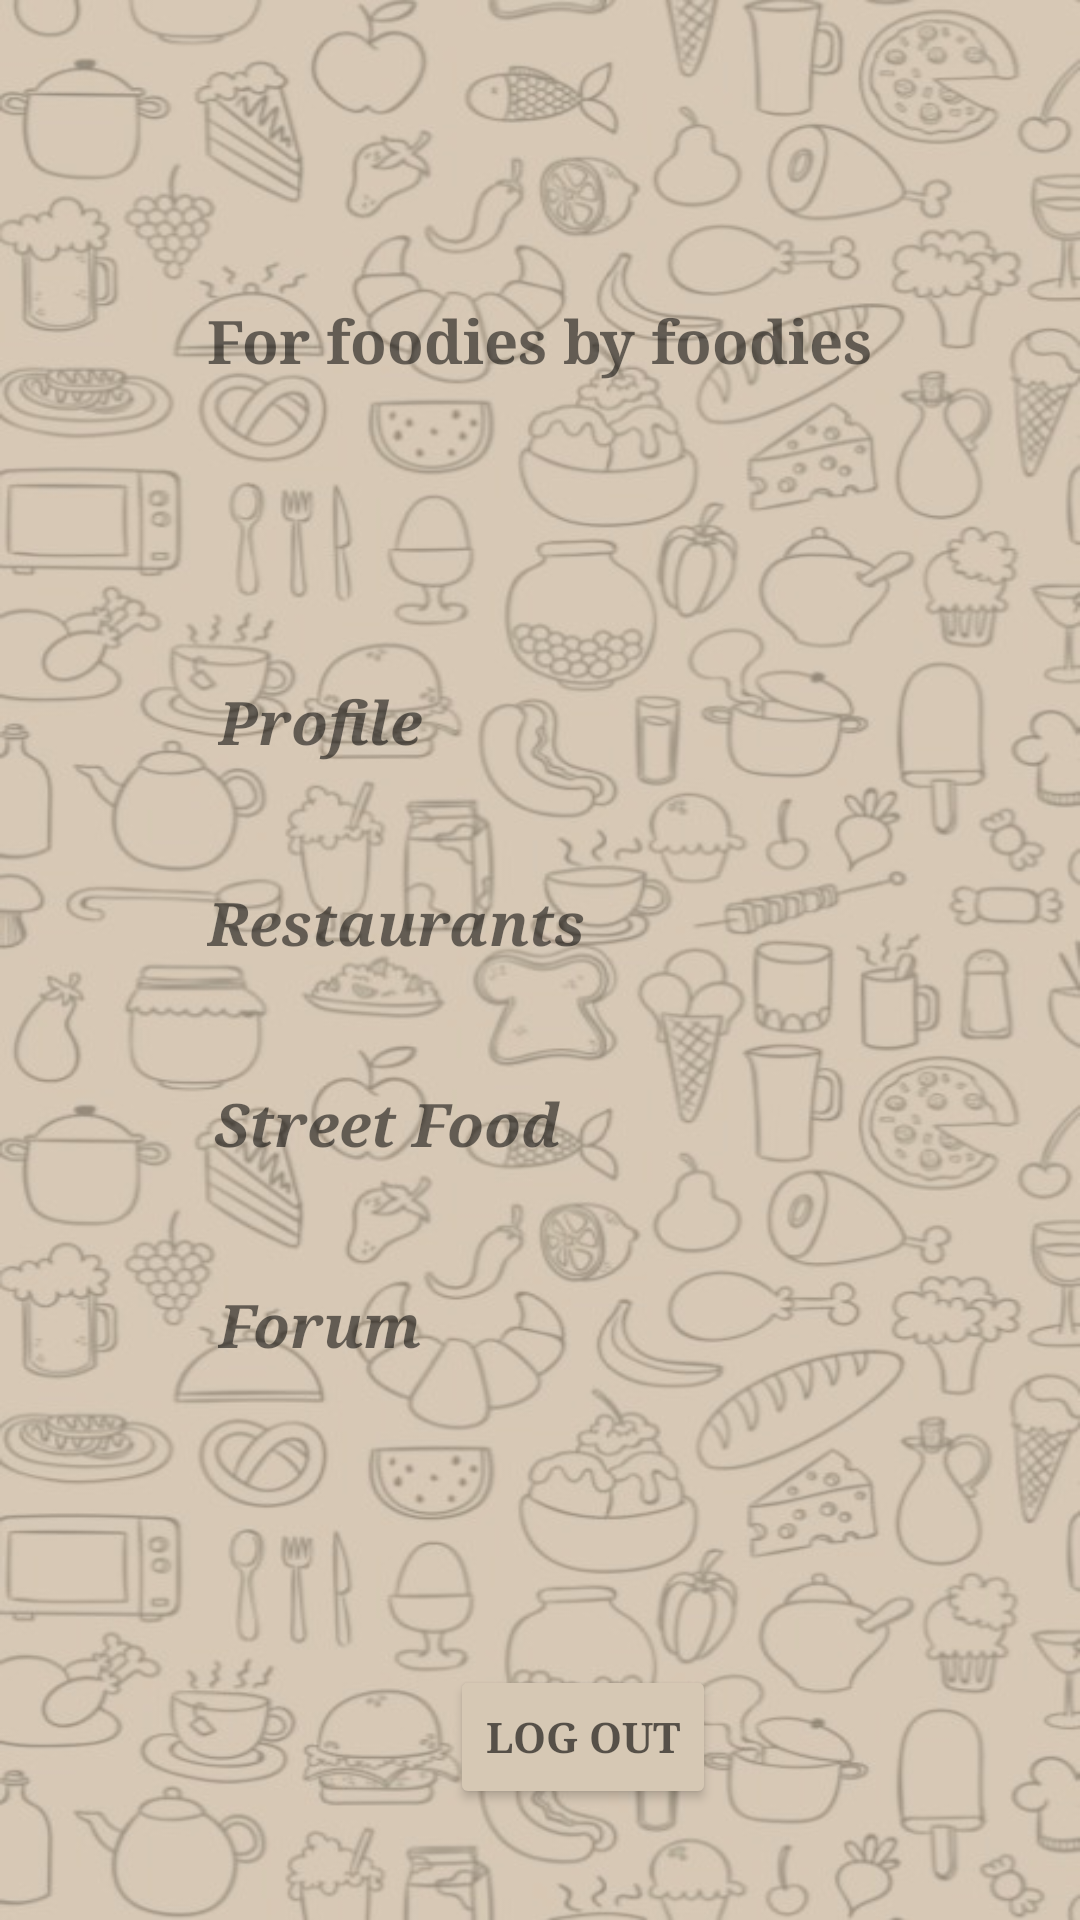

Produce the Android XML layout that renders to this screen, including the resource entries it uses.
<!-- AndroidManifest.xml: application theme Theme.MyFFFD -->
<!-- res/layout/activity_dashboard.xml -->
<?xml version="1.0" encoding="utf-8"?>
<androidx.constraintlayout.widget.ConstraintLayout xmlns:android="http://schemas.android.com/apk/res/android"
    xmlns:app="http://schemas.android.com/apk/res-auto"
    xmlns:tools="http://schemas.android.com/tools"
    android:layout_width="match_parent"
    android:layout_height="match_parent"
    tools:context=".Dashboard"
    android:background="@drawable/backg"
    >

    <TextView
        android:id="@+id/tv_dash_restaurant"
        android:layout_width="wrap_content"
        android:layout_height="wrap_content"
        android:layout_marginStart="100dp"
        android:layout_marginTop="40dp"
        android:layout_marginEnd="196dp"
        android:fontFamily="serif"
        android:text="Restaurants"
        android:textSize="20sp"
        android:textStyle="bold|italic"
        app:layout_constraintEnd_toEndOf="parent"
        app:layout_constraintStart_toStartOf="parent"
        app:layout_constraintTop_toBottomOf="@+id/tv_dash_profile" />

    <TextView
        android:id="@+id/tv_dash_sfood"
        android:layout_width="wrap_content"
        android:layout_height="wrap_content"
        android:layout_marginStart="100dp"
        android:layout_marginTop="40dp"
        android:layout_marginEnd="202dp"
        android:fontFamily="serif"
        android:text="Street Food"
        android:textSize="20sp"
        android:textStyle="bold|italic"
        app:layout_constraintEnd_toEndOf="parent"
        app:layout_constraintStart_toStartOf="parent"
        app:layout_constraintTop_toBottomOf="@+id/tv_dash_restaurant" />

    <TextView
        android:id="@+id/tv_dash_forum"
        android:layout_width="wrap_content"
        android:layout_height="wrap_content"
        android:layout_marginStart="100dp"
        android:layout_marginTop="40dp"
        android:layout_marginEnd="247dp"
        android:fontFamily="serif"
        android:text="Forum"
        android:textSize="20sp"
        android:textStyle="bold|italic"
        app:layout_constraintEnd_toEndOf="parent"
        app:layout_constraintStart_toStartOf="parent"
        app:layout_constraintTop_toBottomOf="@+id/tv_dash_sfood" />

    <TextView
        android:id="@+id/tv_dash_fffd"
        android:layout_width="wrap_content"
        android:layout_height="wrap_content"
        android:layout_marginStart="130dp"
        android:layout_marginTop="100dp"
        android:layout_marginEnd="130dp"
        android:fontFamily="serif"
        android:text="For foodies by foodies"
        android:textSize="20sp"
        android:textStyle="bold"
        app:layout_constraintEnd_toEndOf="parent"
        app:layout_constraintStart_toStartOf="parent"
        app:layout_constraintTop_toTopOf="parent" />

    <TextView
        android:id="@+id/tv_dash_profile"
        android:layout_width="wrap_content"
        android:layout_height="wrap_content"
        android:layout_marginStart="100dp"
        android:layout_marginTop="100dp"
        android:layout_marginEnd="247dp"
        android:fontFamily="serif"
        android:text="Profile"
        android:textSize="20sp"
        android:textStyle="bold|italic"
        app:layout_constraintEnd_toEndOf="parent"
        app:layout_constraintStart_toStartOf="parent"
        app:layout_constraintTop_toBottomOf="@+id/tv_dash_fffd" />

    <Button
        android:id="@+id/btn_dash_logout"
        android:layout_width="wrap_content"
        android:layout_height="wrap_content"
        android:layout_marginStart="150dp"
        android:layout_marginTop="100dp"
        android:layout_marginEnd="150dp"
        android:backgroundTint="#D6C8B4"
        android:fontFamily="serif"
        android:text="Log Out"
        android:textColor="#99000000"
        android:textStyle="bold"
        app:cornerRadius="30sp"
        app:layout_constraintEnd_toEndOf="parent"
        app:layout_constraintHorizontal_bias="0.0"
        app:layout_constraintStart_toStartOf="parent"
        app:layout_constraintTop_toBottomOf="@+id/tv_dash_forum"
        app:strokeColor="#000000"
        app:strokeWidth="2px" />

</androidx.constraintlayout.widget.ConstraintLayout>
<!-- resources referenced by this layout -->
<resources>
  <!-- drawable backg: jpeg bitmap (drawable, 89458 bytes) -->
  <style name="Theme.MyFFFD" parent="Theme.MaterialComponents.DayNight.DarkActionBar">
          
          <item name="colorPrimary">@color/purple_500</item>
          <item name="colorPrimaryVariant">@color/purple_700</item>
          <item name="colorOnPrimary">@color/white</item>
          
          <item name="colorSecondary">@color/teal_200</item>
          <item name="colorSecondaryVariant">@color/teal_700</item>
          <item name="colorOnSecondary">@color/black</item>
          
          <item name="android:statusBarColor" tools:targetApi="l">?attr/colorPrimaryVariant</item>
          
      </style>
  <color name="purple_500">#FF6200EE</color>
  <color name="purple_700">#FF3700B3</color>
  <color name="white">#FFFFFFFF</color>
  <color name="teal_200">#FF03DAC5</color>
  <color name="teal_700">#FF018786</color>
  <color name="black">#FF000000</color>
</resources>
